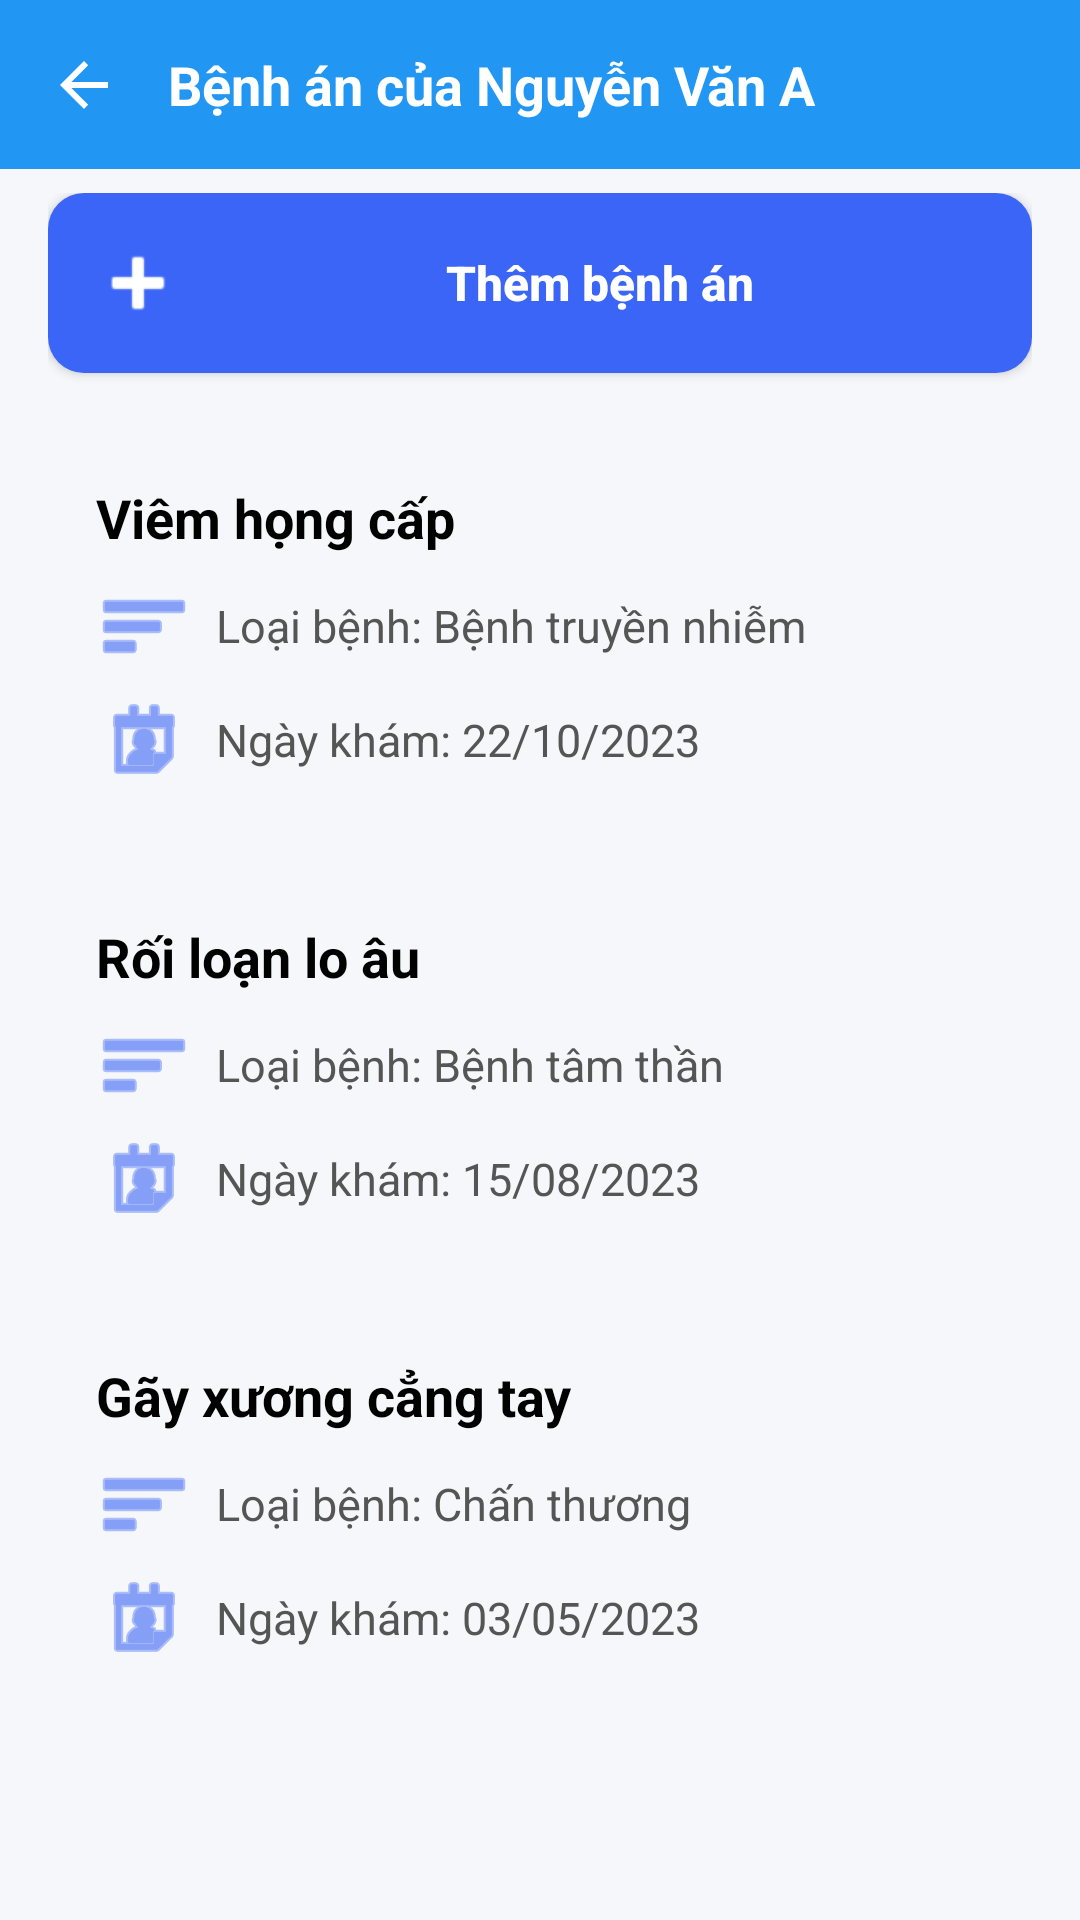

Layout XML and referenced resources for this Android screen:
<!-- AndroidManifest.xml: application theme Theme.ProjectQLBenhAn -->
<!-- res/layout/activity_patient_record.xml -->
<?xml version="1.0" encoding="utf-8"?>
<androidx.constraintlayout.widget.ConstraintLayout xmlns:android="http://schemas.android.com/apk/res/android"
    xmlns:app="http://schemas.android.com/apk/res-auto"
    xmlns:tools="http://schemas.android.com/tools"
    android:layout_width="match_parent"
    android:layout_height="match_parent"
    android:background="#F5F7FA">

    <androidx.constraintlayout.widget.ConstraintLayout
        android:id="@+id/layoutHeader"
        android:layout_width="match_parent"
        android:layout_height="wrap_content"
        android:background="#2196F3"

        android:padding="16dp"
        app:layout_constraintTop_toTopOf="parent">

        <ImageView
            android:id="@+id/btnBack"
            android:layout_width="24dp"
            android:layout_height="24dp"
            android:src="@drawable/abc_ic_ab_back_material"
            app:tint="#ffff"
            app:layout_constraintBottom_toBottomOf="parent"
            app:layout_constraintStart_toStartOf="parent"
            app:layout_constraintTop_toTopOf="parent" />
        <TextView
            android:layout_width="0dp"
            android:layout_height="wrap_content"
            android:layout_marginStart="16dp"
            android:text="Bệnh án của Nguyễn Văn A"
            android:textColor="#FFFFFF"
            android:textSize="18sp"
            android:textStyle="bold"
            app:layout_constraintBottom_toBottomOf="parent"
            app:layout_constraintEnd_toEndOf="parent"
            app:layout_constraintStart_toEndOf="@id/btnBack"
            app:layout_constraintTop_toTopOf="parent" />

    </androidx.constraintlayout.widget.ConstraintLayout>

    <ScrollView
        android:layout_width="match_parent"
        android:layout_height="0dp"
        android:clipToPadding="false"
        android:paddingBottom="20dp"
        app:layout_constraintBottom_toBottomOf="parent"
        app:layout_constraintTop_toBottomOf="@id/layoutHeader">

        <LinearLayout
            android:layout_width="match_parent"
            android:layout_height="wrap_content"
            android:orientation="vertical"
            android:paddingStart="16dp"
            android:paddingEnd="16dp"
            android:paddingTop="8dp">

            <androidx.appcompat.widget.AppCompatButton
                android:layout_width="match_parent"
                android:layout_height="wrap_content"
                android:layout_marginBottom="20dp"
                android:background="@drawable/bg_button_blue"
                android:drawableStart="@android:drawable/ic_input_add"
                android:drawableTint="#FFFFFF"
                android:padding="14dp"
                android:text="Thêm bệnh án"
                android:gravity="center"
                android:drawablePadding="8dp"
                android:textColor="#FFFFFF"
                android:textSize="16sp"
                android:textStyle="bold"
                android:textAllCaps="false" />

            <LinearLayout
                android:layout_width="match_parent"
                android:layout_height="wrap_content"
                android:layout_marginBottom="12dp"
                android:background="@drawable/bg_card_white"
                android:orientation="vertical"
                android:padding="16dp">

                <TextView
                    android:layout_width="wrap_content"
                    android:layout_height="wrap_content"
                    android:text="Viêm họng cấp"
                    android:textColor="#000000"
                    android:textSize="18sp"
                    android:textStyle="bold" />

                <TextView
                    android:layout_width="wrap_content"
                    android:layout_height="wrap_content"
                    android:layout_marginTop="8dp"
                    android:drawableStart="@android:drawable/ic_menu_sort_by_size"
                    android:drawablePadding="8dp"
                    android:drawableTint="#3B65F6"
                    android:gravity="center_vertical"
                    android:text="Loại bệnh: Bệnh truyền nhiễm"
                    android:textColor="#555555"
                    android:textSize="15sp" />

                <TextView
                    android:layout_width="wrap_content"
                    android:layout_height="wrap_content"
                    android:layout_marginTop="6dp"
                    android:drawableStart="@android:drawable/ic_menu_my_calendar"
                    android:drawablePadding="8dp"
                    android:drawableTint="#3B65F6"
                    android:gravity="center_vertical"
                    android:text="Ngày khám: 22/10/2023"
                    android:textColor="#555555"
                    android:textSize="15sp" />
            </LinearLayout>

            <LinearLayout
                android:layout_width="match_parent"
                android:layout_height="wrap_content"
                android:layout_marginBottom="12dp"
                android:background="@drawable/bg_card_white"
                android:orientation="vertical"
                android:padding="16dp">

                <TextView
                    android:layout_width="wrap_content"
                    android:layout_height="wrap_content"
                    android:text="Rối loạn lo âu"
                    android:textColor="#000000"
                    android:textSize="18sp"
                    android:textStyle="bold" />

                <TextView
                    android:layout_width="wrap_content"
                    android:layout_height="wrap_content"
                    android:layout_marginTop="8dp"
                    android:drawableStart="@android:drawable/ic_menu_sort_by_size"
                    android:drawablePadding="8dp"
                    android:drawableTint="#3B65F6"
                    android:gravity="center_vertical"
                    android:text="Loại bệnh: Bệnh tâm thần"
                    android:textColor="#555555"
                    android:textSize="15sp" />

                <TextView
                    android:layout_width="wrap_content"
                    android:layout_height="wrap_content"
                    android:layout_marginTop="6dp"
                    android:drawableStart="@android:drawable/ic_menu_my_calendar"
                    android:drawablePadding="8dp"
                    android:drawableTint="#3B65F6"
                    android:gravity="center_vertical"
                    android:text="Ngày khám: 15/08/2023"
                    android:textColor="#555555"
                    android:textSize="15sp" />
            </LinearLayout>

            <LinearLayout
                android:layout_width="match_parent"
                android:layout_height="wrap_content"
                android:layout_marginBottom="12dp"
                android:background="@drawable/bg_card_white"
                android:orientation="vertical"
                android:padding="16dp">

                <TextView
                    android:layout_width="wrap_content"
                    android:layout_height="wrap_content"
                    android:text="Gãy xương cẳng tay"
                    android:textColor="#000000"
                    android:textSize="18sp"
                    android:textStyle="bold" />

                <TextView
                    android:layout_width="wrap_content"
                    android:layout_height="wrap_content"
                    android:layout_marginTop="8dp"
                    android:drawableStart="@android:drawable/ic_menu_sort_by_size"
                    android:drawablePadding="8dp"
                    android:drawableTint="#3B65F6"
                    android:gravity="center_vertical"
                    android:text="Loại bệnh: Chấn thương"
                    android:textColor="#555555"
                    android:textSize="15sp" />

                <TextView
                    android:layout_width="wrap_content"
                    android:layout_height="wrap_content"
                    android:layout_marginTop="6dp"
                    android:drawableStart="@android:drawable/ic_menu_my_calendar"
                    android:drawablePadding="8dp"
                    android:drawableTint="#3B65F6"
                    android:gravity="center_vertical"
                    android:text="Ngày khám: 03/05/2023"
                    android:textColor="#555555"
                    android:textSize="15sp" />
            </LinearLayout>

        </LinearLayout>
    </ScrollView>
</androidx.constraintlayout.widget.ConstraintLayout>
<!-- resources referenced by this layout -->
<resources>
  <!-- drawable bg_button_blue (drawable) -->
  <?xml version="1.0" encoding="utf-8"?>
  <shape xmlns:android="http://schemas.android.com/apk/res/android">
      <solid android:color="#3B65F6" />
      <corners android:radius="12dp" />
  </shape>
  <style name="Theme.ProjectQLBenhAn" parent="Base.Theme.ProjectQLBenhAn" />
  <style name="Base.Theme.ProjectQLBenhAn" parent="Theme.Material3.DayNight.NoActionBar">
  
          <item name="colorPrimary">#2196F3</item>
          <item name="colorPrimaryVariant">#1976D2</item>
          <item name="colorOnPrimary">@android:color/white</item>
  
          <item name="android:statusBarColor">#2196F3</item>
  
          <item name="android:windowLightStatusBar">false</item>
      </style>
</resources>
